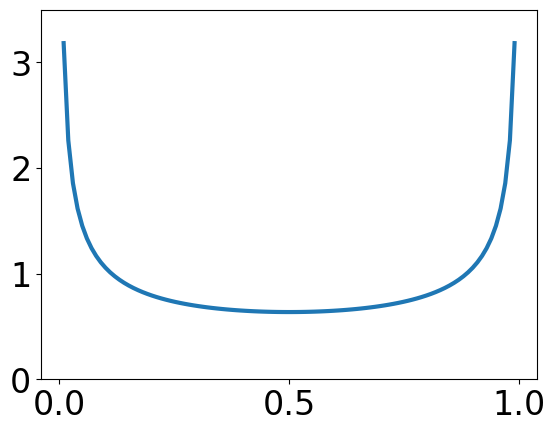

This chart was generated by the following Python code: (Note: this script raises an exception after producing the figure.)
from scipy.stats import beta
import numpy as np
import matplotlib.pyplot as plt
from matplotlib.backends.backend_pdf import PdfPages


plt.rcParams['font.family'] = 'Times New Roman'
plt.rcParams['font.size'] = 24
plt.tight_layout()

x = np.linspace(0, 1, 100)
alpha = 0.5
y = beta.pdf(x, alpha, alpha)
plt.plot(x, y, linewidth=3)
plt.ylim([0, 3.5])

fig = plt.gcf()
pp = PdfPages("fig/beta_{}.pdf".format(alpha))
pp.savefig(fig)
pp.close()
# pp.clf()
